7-way image classification set "pet_clean" from GitHub (anirudhb2001/Healpaws); label vocabulary: dental disease, kennel cough, mange, parvovirus, skin allergy, tick infestation, worm infection.

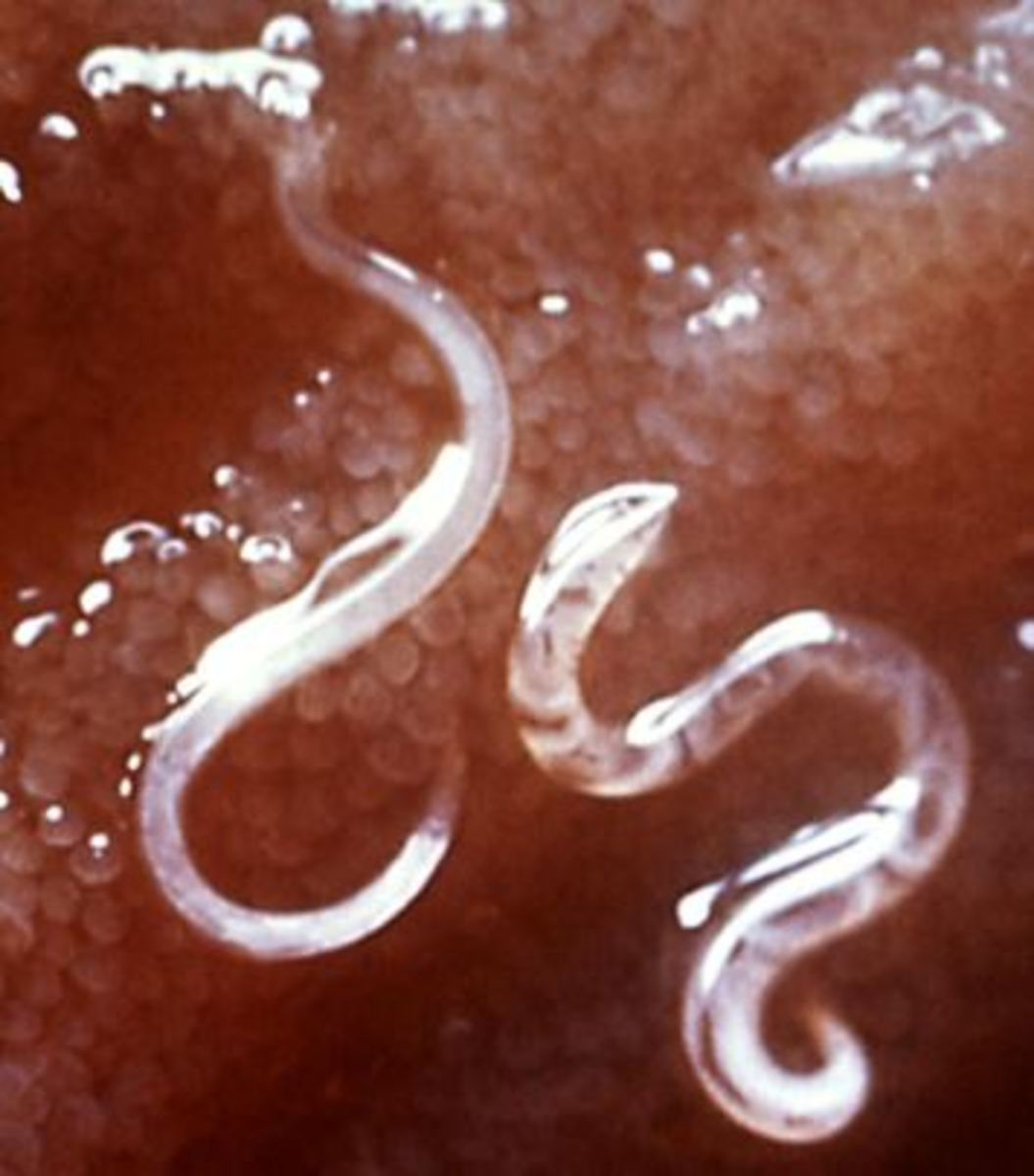
Label: worm infection

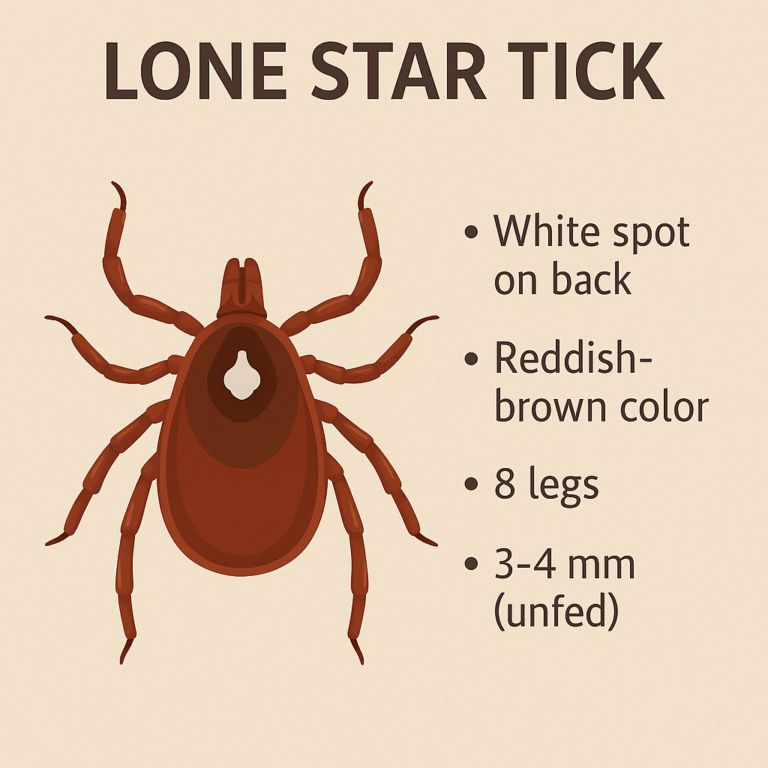
Label: tick infestation

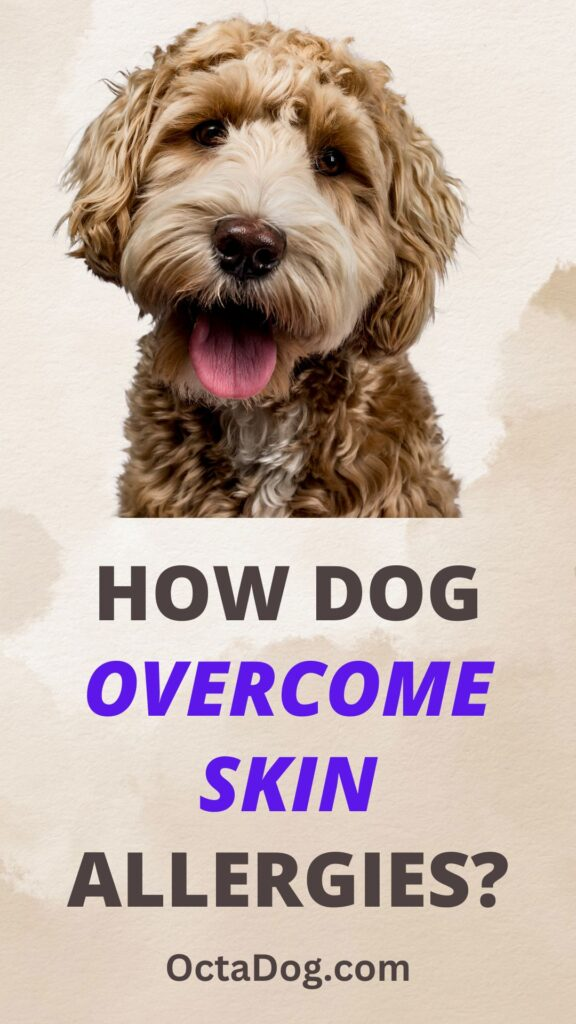
Label: skin allergy

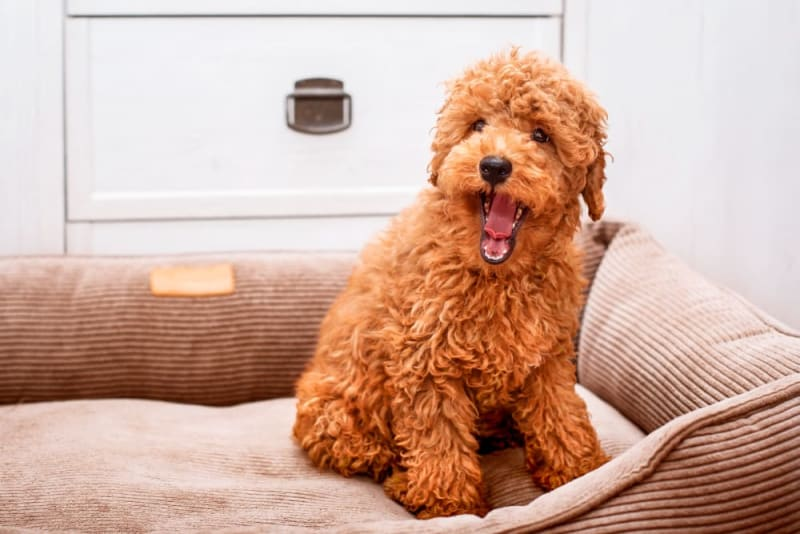
Label: dental disease

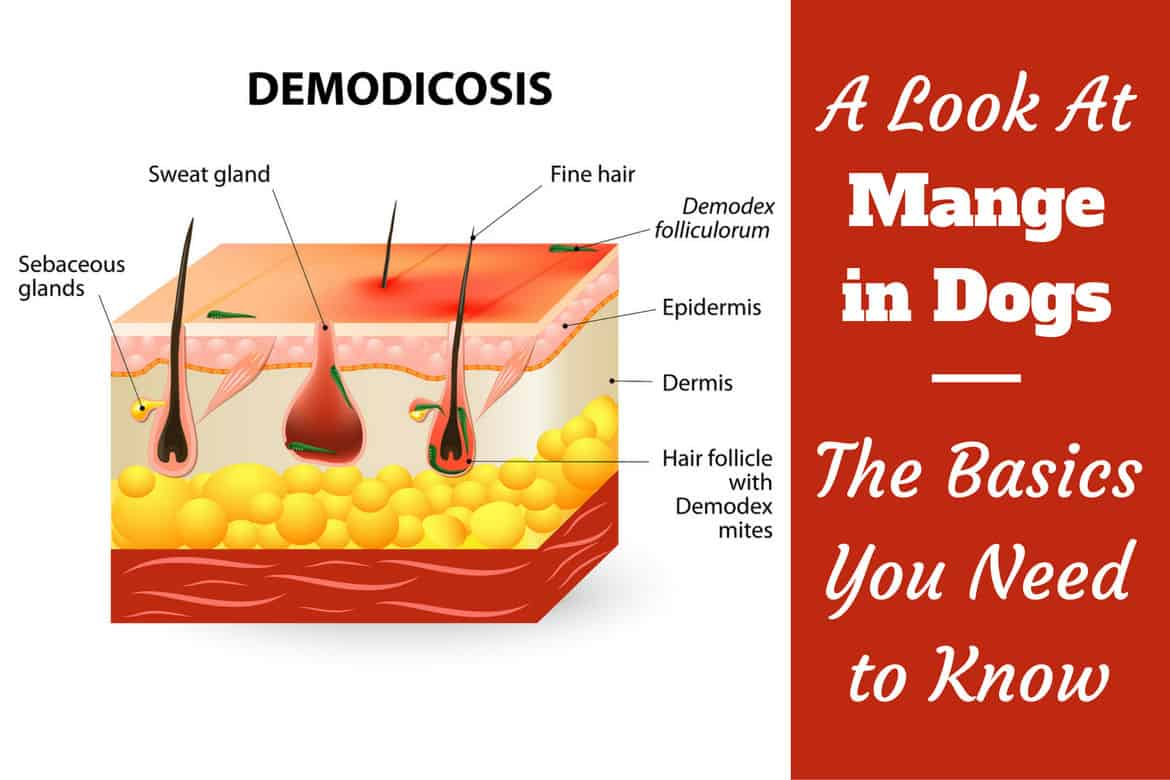
Label: mange

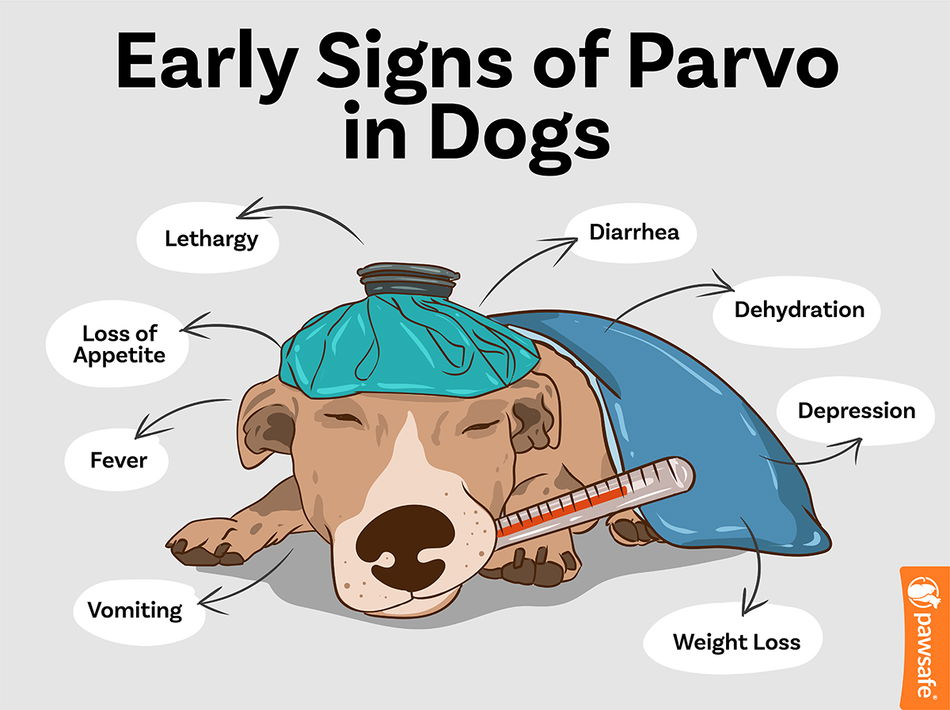
Label: parvovirus
